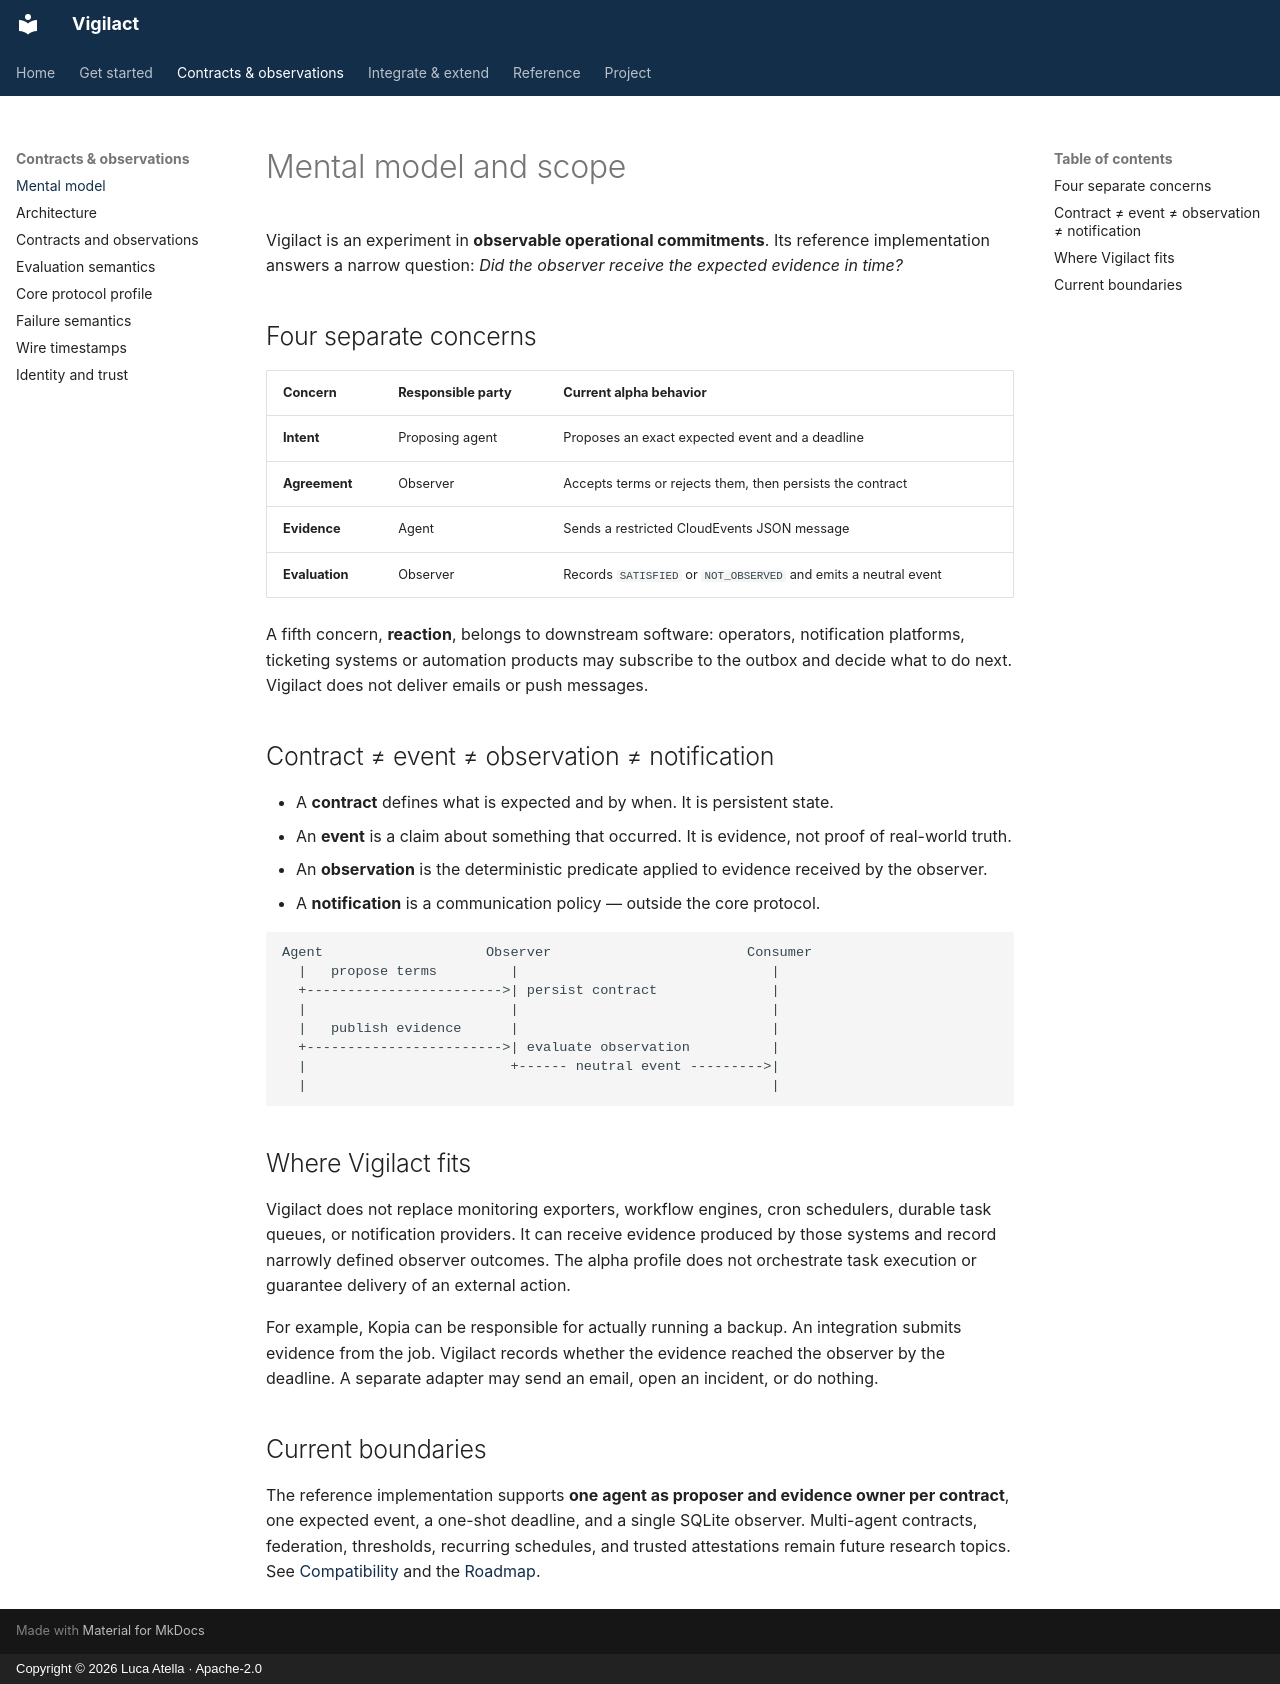

repository: atellaluca/Vigilact · page: concepts/mental-model/index.html · generator: mkdocs · copyright: Copyright © 2026 Luca Atella · Apache-2.0

# Mental model and scope

Vigilact is an experiment in **observable operational commitments**. Its reference implementation answers a narrow question: *Did the observer receive the expected evidence in time?*

## Four separate concerns

| Concern | Responsible party | Current alpha behavior |
| --- | --- | --- |
| **Intent** | Proposing agent | Proposes an exact expected event and a deadline |
| **Agreement** | Observer | Accepts terms or rejects them, then persists the contract |
| **Evidence** | Agent | Sends a restricted CloudEvents JSON message |
| **Evaluation** | Observer | Records `SATISFIED` or `NOT_OBSERVED` and emits a neutral event |

A fifth concern, **reaction**, belongs to downstream software: operators, notification platforms, ticketing systems or automation products may subscribe to the outbox and decide what to do next. Vigilact does not deliver emails or push messages.

## Contract ≠ event ≠ observation ≠ notification

- A **contract** defines what is expected and by when. It is persistent state.
- An **event** is a claim about something that occurred. It is evidence, not proof of real-world truth.
- An **observation** is the deterministic predicate applied to evidence received by the observer.
- A **notification** is a communication policy — outside the core protocol.

```text
Agent                    Observer                        Consumer
  |   propose terms         |                               |
  +------------------------>| persist contract              |
  |                         |                               |
  |   publish evidence      |                               |
  +------------------------>| evaluate observation          |
  |                         +------ neutral event --------->|
  |                                                         |
```

## Where Vigilact fits

Vigilact does not replace monitoring exporters, workflow engines, cron schedulers, durable task queues, or notification providers. It can receive evidence produced by those systems and record narrowly defined observer outcomes. The alpha profile does not orchestrate task execution or guarantee delivery of an external action.

For example, Kopia can be responsible for actually running a backup. An integration submits evidence from the job. Vigilact records whether the evidence reached the observer by the deadline. A separate adapter may send an email, open an incident, or do nothing.

## Current boundaries

The reference implementation supports **one agent as proposer and evidence owner per contract**, one expected event, a one-shot deadline, and a single SQLite observer. Multi-agent contracts, federation, thresholds, recurring schedules, and trusted attestations remain future research topics. See [Compatibility](../reference/compatibility.md) and the [Roadmap](https://github.com/atellaluca/vigilact/blob/main/ROADMAP.md).
